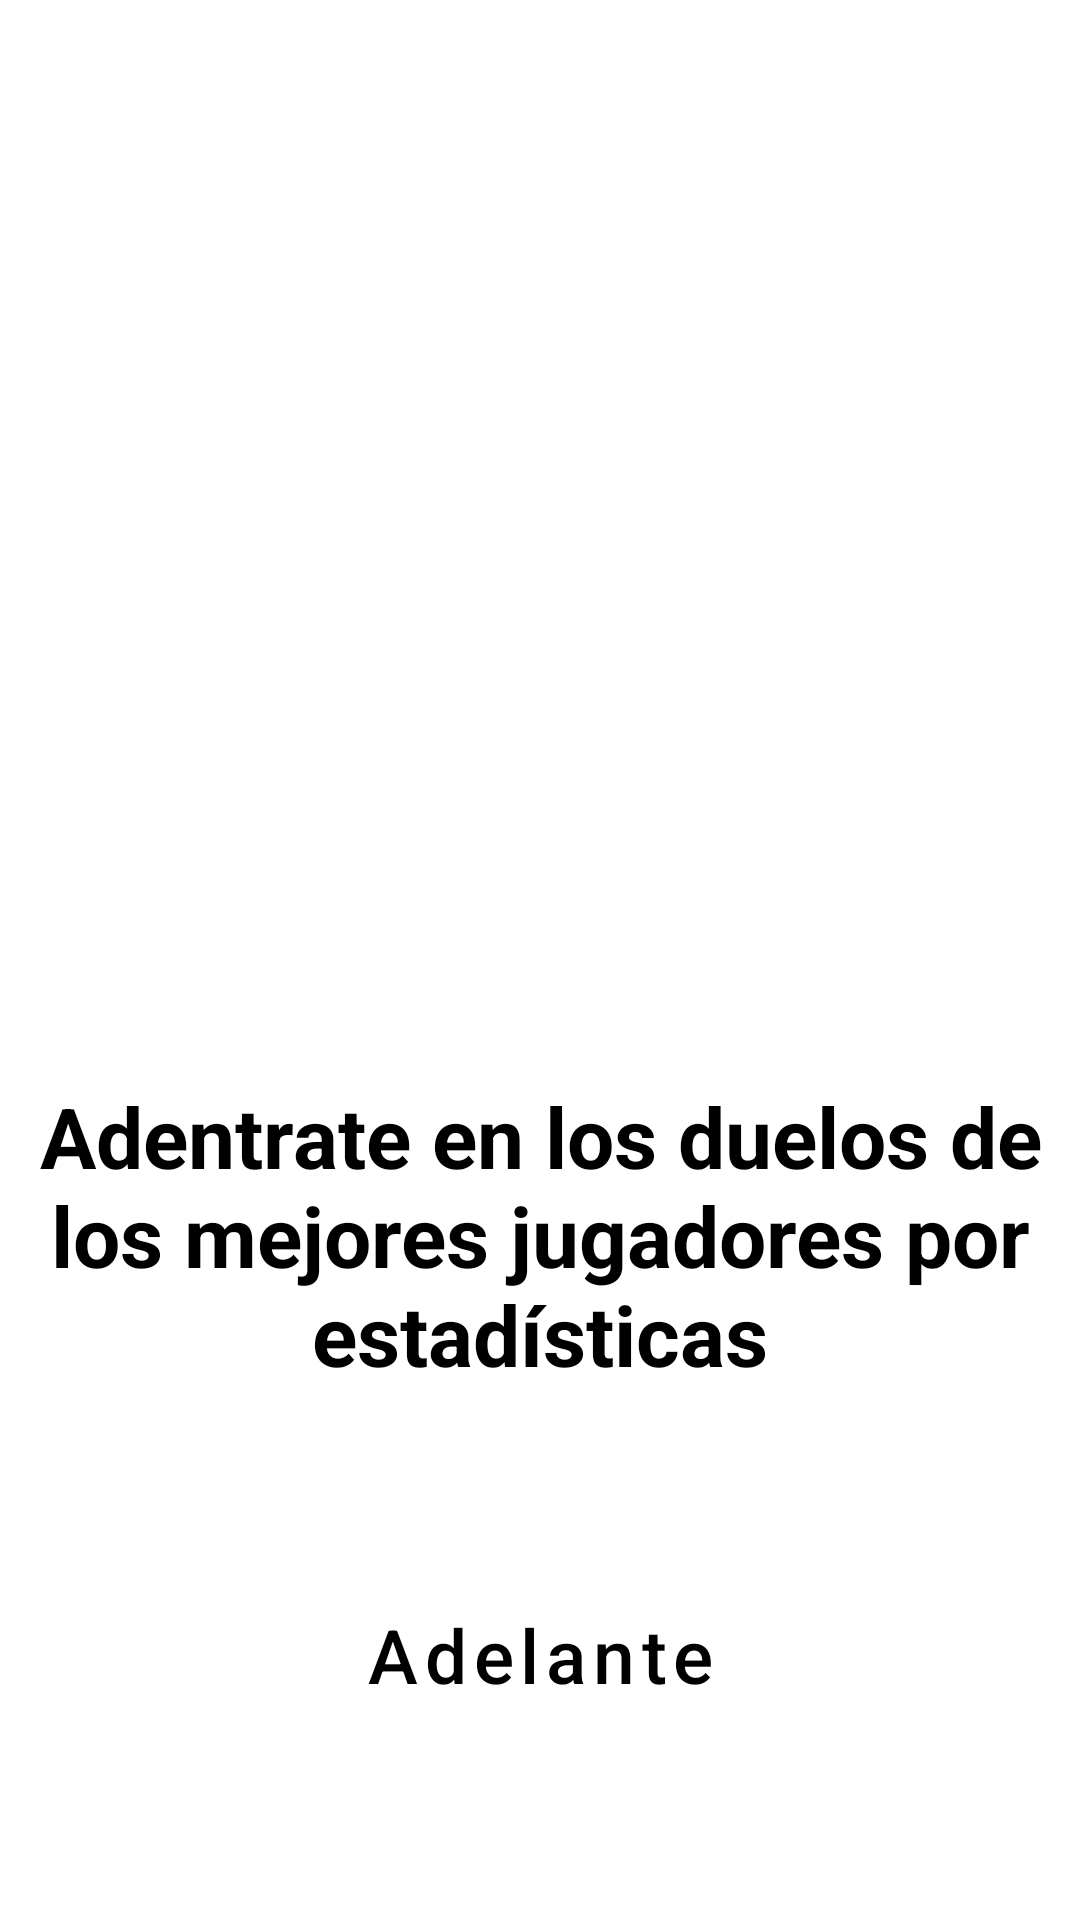

The Android layout XML behind this screen, and the referenced resources:
<!-- AndroidManifest.xml: application theme Theme.MP08ProyectoUF1.NoActionBar -->
<!-- res/layout/fragment_info4.xml -->
<?xml version="1.0" encoding="utf-8"?>
<androidx.constraintlayout.widget.ConstraintLayout
    xmlns:android="http://schemas.android.com/apk/res/android"
    xmlns:tools="http://schemas.android.com/tools"
    xmlns:app="http://schemas.android.com/apk/res-auto"
    android:layout_width="match_parent"
    android:layout_height="match_parent"
    tools:context=".Info4">

    
    <ImageView
        android:id="@+id/fotoInfo4"
        android:layout_width="200dp"
        android:layout_height="200dp"
        android:src="@drawable/vs"
        android:layout_marginTop="140dp"
        app:layout_constraintTop_toTopOf="parent"
        app:layout_constraintLeft_toLeftOf="parent"
        app:layout_constraintRight_toRightOf="parent"/>

    <TextView
        android:id="@+id/textoInfo4"
        android:layout_width="match_parent"
        android:layout_height="wrap_content"
        android:layout_marginTop="20dp"
        android:layout_marginLeft="5dp"
        android:layout_marginRight="5dp"
        android:text="Adentrate en los duelos de los mejores jugadores por estadísticas"
        android:textSize="28dp"
        android:textColor="@color/black"
        android:gravity="center"
        android:textStyle="bold"
        app:layout_constraintTop_toBottomOf="@id/fotoInfo4"
        app:layout_constraintLeft_toLeftOf="parent"
        app:layout_constraintRight_toRightOf="parent"/>

    <Button
        android:id="@+id/botonContinuar4"
        android:layout_width="match_parent"
        android:layout_height="60dp"
        android:layout_marginLeft="35dp"
        android:layout_marginRight="35dp"
        android:hint="Adelante"
        android:textSize="25dp"
        android:textColorHint="@color/black"
        android:backgroundTint="#CBFF9E"
        app:cornerRadius="15dp"
        style="?attr/materialButtonOutlinedStyle"
        app:strokeColor="#000000"
        app:layout_constraintTop_toBottomOf="@id/textoInfo4"
        app:layout_constraintLeft_toLeftOf="parent"
        app:layout_constraintRight_toRightOf="parent"
        app:layout_constraintBottom_toBottomOf="parent"/>



</androidx.constraintlayout.widget.ConstraintLayout>
<!-- resources referenced by this layout -->
<resources>
  <color name="black">#FF000000</color>
  <style name="Theme.MP08ProyectoUF1.NoActionBar">
          <item name="windowActionBar">false</item>
          <item name="windowNoTitle">true</item>
      </style>
</resources>
